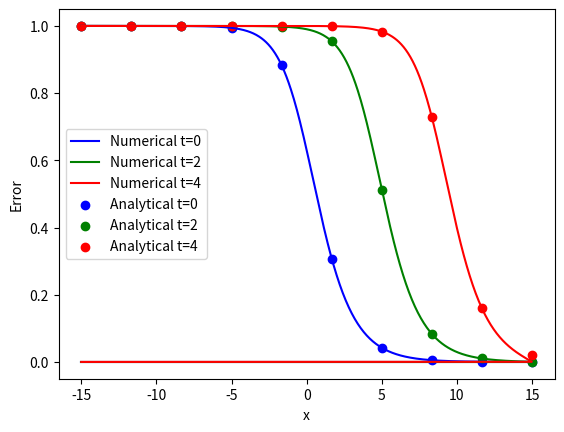

Reproduce this figure in Python.
import numpy as np
import scipy
import scipy.sparse
import scipy.sparse.linalg
import matplotlib.pyplot as plt

class NumericalSolver():
    def __init__(self):
        self.eps = 1    # Multiplier unique to specific biological systems
        self.h = 0.05   # Spacial step
        self.alpha = 3.0    # Exponent
        self.k = 0.4 * self.h ** 2 / self.eps   # Time step
        self.Tf = 42.0  # Total time frame
        self.x = np.arange(-15, 15, self.h) # 1D spacial coordinate
        self.N = len(self.x)    # Size of x-space
        self.bc = np.concatenate(([1], np.zeros(self.N-1)))/self.h**2   # Application of the Neumann boundary conditions
        self.x_anal = np.linspace(-15, 15, 10)  # 1D spacial coordinate for the scatter plot of the analytical solution

    def Analytical_Solution_Special(self, x, t):
        """
        Function that generates the analytical solution for the specialised Fischer Equation
        :param alpha: Exponent in the specialised Fischer equation
        :param x: x space
        :param t: time
        :return: Analytical solution of the specialised Fischer equation with respect to x at time t.
        """
        return (-(1/2)*np.tanh(self.alpha/(2*(2*self.alpha+4)**(1/2))*(x-((self.alpha+4)*t)/((2*self.alpha + 4)**(1/2))))+1/2)**(2/self.alpha)

    def construct_laplace_matrix_1d(self):
        """
        Function generates an NxN 1D laplace matrix
        :param N: Number of iterations
        :param h: Spacial step
        :return: N x N 1D laplace matrix
        """
        e = np.ones(self.N)
        diagonals = [e, -2*e, e]
        offsets = [-1,0,1]
        L = scipy.sparse.spdiags(diagonals, offsets, self.N, self.N) / self.h**2
        return L

    def get_sols(self, u, L, out):
        """
        :return: Generates an array of numerical solutions to the specialised Fischer equation
        """
        for i in range(int(self.Tf / self.k)):
            u_new = u + self.k*(self.eps * (L * u + self.bc) + u*(1 - u**self.alpha))
            out.append([u_new])
            u[:] = u_new
        return u, out

    def solve_turing(self):
        """
        :return: Solves the specialised Fischer Equation given the default parameters
        """
        L = NumericalSolver().construct_laplace_matrix_1d()
        u = NumericalSolver().Analytical_Solution_Special(self.x, 0)
        out = []

        u, out = NumericalSolver().get_sols(u, L, out)
        out.append([u])
        return u, self.x, out


    def plot_fig(self):
        """
        :return: Generates plot comparing the numerical and analytical solutions to the specialised Fischer equation, comparing solutions at t=0, t=2 and t=4.
        Second plot compares the squared error between the analytical and numerical solution at t=0, t=2 and t=4 as a function of x.
        """
        u, x, out = NumericalSolver().solve_turing()

        #Analytical solution at t=0, t=2 and t=4 respectively
        u_analstart = NumericalSolver().Analytical_Solution_Special(self.x_anal, 0)
        u_analhalf = NumericalSolver().Analytical_Solution_Special(self.x_anal, 2)
        u_analend = NumericalSolver().Analytical_Solution_Special(self.x_anal, 4)

        plt.figure()
        plt.plot(x, out[0][0], label='Numerical t=0', color='blue')
        plt.plot(x, out[int(len(out) / self.Tf) * 2][0], label='Numerical t=2', color='green')
        plt.plot(x, out[int(len(out) / self.Tf) * 4][0], label='Numerical t=4', color='red')
        plt.scatter(self.x_anal, u_analstart, label='Analytical t=0', color='blue')
        plt.scatter(self.x_anal, u_analhalf, label='Analytical t=2', color='green')
        plt.scatter(self.x_anal, u_analend, label='Analytical t=4', color='red')
        plt.xlabel('x')
        plt.ylabel('Solution')
        plt.legend()
        plt.show()

        u_anal0_error = NumericalSolver().Analytical_Solution_Special(x, 0)
        u_anal2_error = NumericalSolver().Analytical_Solution_Special(x, 2)
        u_anal4_error = NumericalSolver().Analytical_Solution_Special(x, 4)

        # Initialise arrays
        error0 = []
        error2 = []
        error4 = []

        for i in range(len(x)):
            error0.append((u_anal0_error[i] - out[0][0][i]) ** 2)
            error2.append((u_anal2_error[i] - out[int(len(out) / self.Tf) * 2][0][i]) ** 2)
            error4.append((u_anal4_error[i] - out[int(len(out) / self.Tf) * 4][0][i]) ** 2)

        # plt.figure()
        plt.plot(x, error0, label='Error t=0', color='blue')
        plt.plot(x, error2, label='Error t=2', color='green')
        plt.plot(x, error4, label='Error t=4', color='red')
        plt.xlabel('x')
        plt.ylabel('Error')
        plt.show()

a = NumericalSolver()
a.plot_fig()
